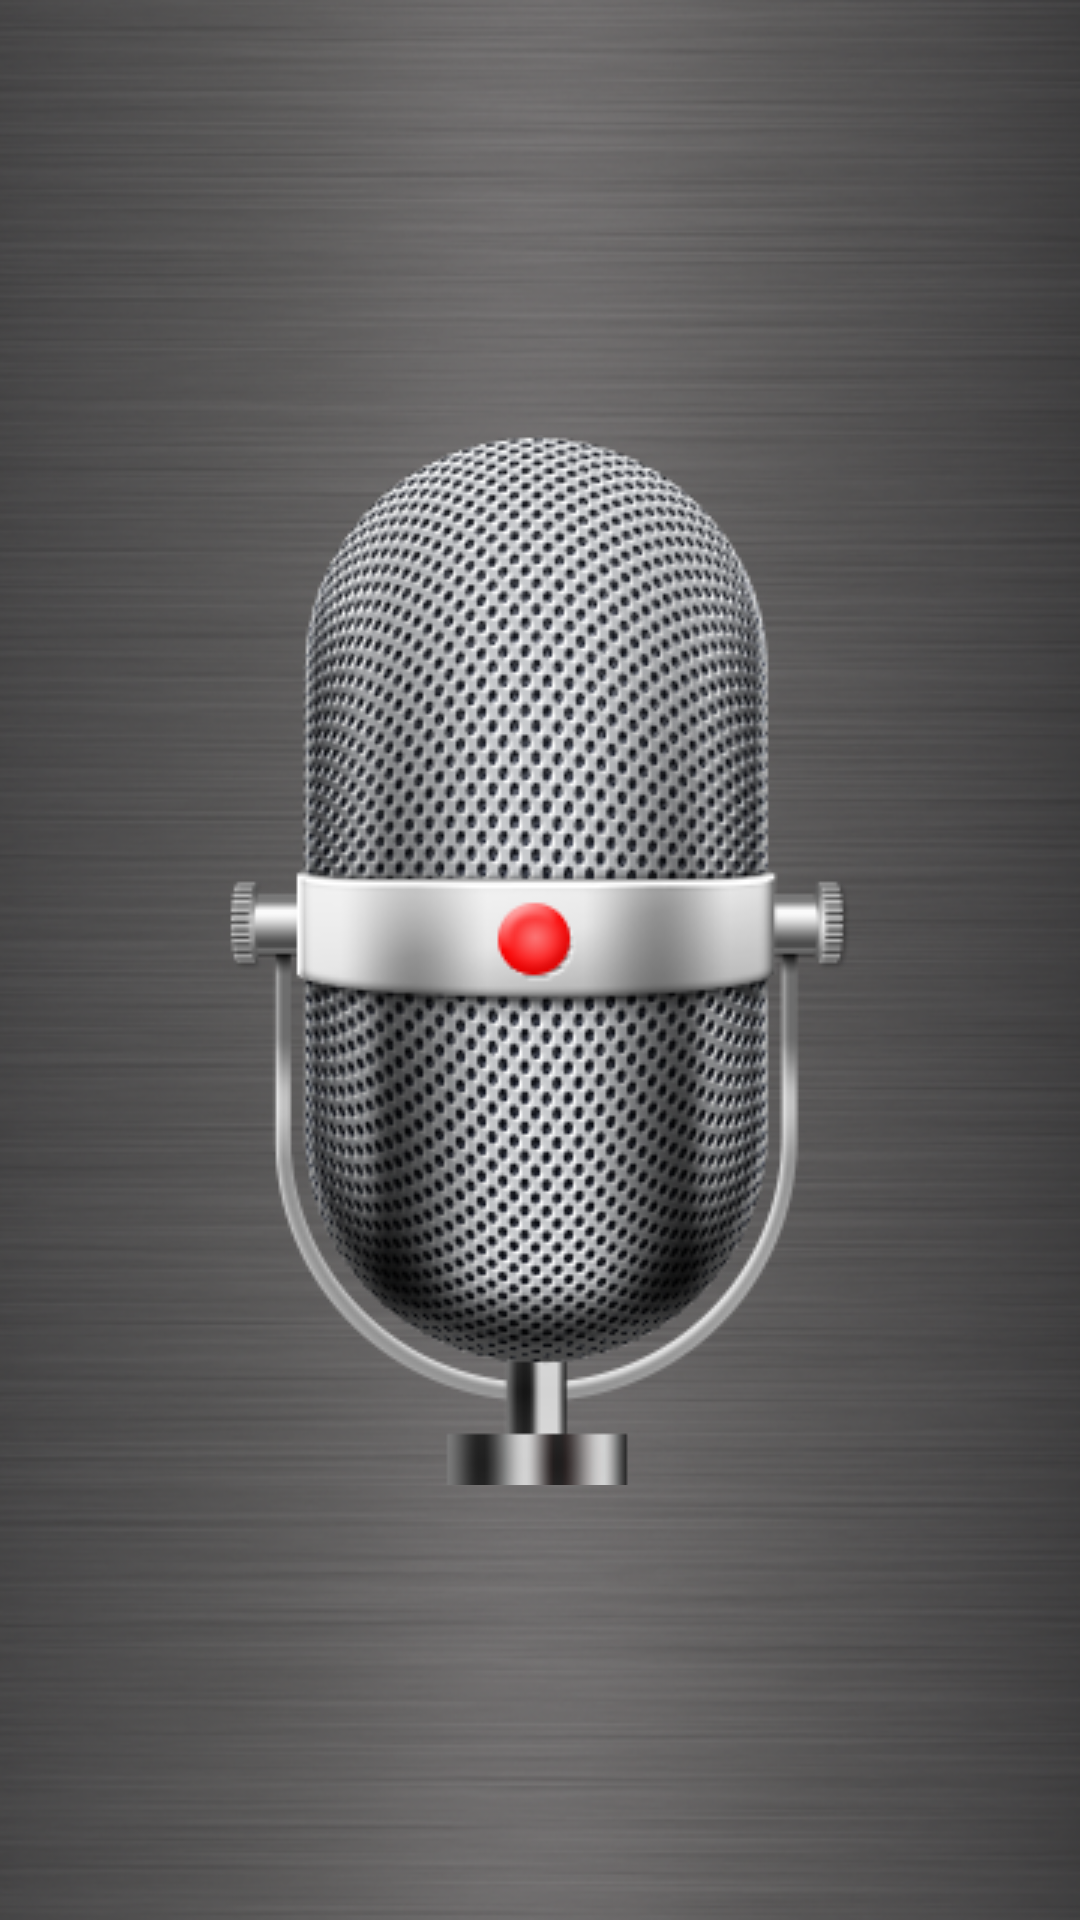

Produce the Android XML layout that renders to this screen, including the resource entries it uses.
<!-- AndroidManifest.xml: application theme AppTheme -->
<!-- res/layout/fragment_main.xml -->
<?xml version="1.0" encoding="utf-8"?>
<LinearLayout
    xmlns:android="http://schemas.android.com/apk/res/android"
    xmlns:tools="http://schemas.android.com/tools"
    android:background="@drawable/bg_silver"
    android:gravity="center"
    android:layout_width="match_parent"
    android:layout_height="match_parent">

    <ImageView
        android:id="@+id/btn_start"
        android:src="@drawable/mic_recording_stop"
        android:layout_width="wrap_content"
        android:layout_height="wrap_content"/>


</LinearLayout>
<!-- resources referenced by this layout -->
<resources>
  <!-- drawable bg_silver: png bitmap (drawable, 278348 bytes) -->
  <!-- drawable mic_recording_stop: png bitmap (drawable, 108871 bytes) -->
  <style name="AppTheme" parent="Theme.AppCompat.Light.DarkActionBar">
          
          <item name="colorPrimary">@color/colorPrimary</item>
          <item name="colorPrimaryDark">@color/colorPrimaryDark</item>
          <item name="colorAccent">@color/colorAccent</item>
  
  
          
          <item name="android:windowContentOverlay">@null</item>
          <item name="android:windowIsTranslucent">true</item>
  
          
          <item name="android:windowLightStatusBar">false</item>
  
          
          <item name="android:navigationBarColor">#000000</item>
  
          
          <item name="colorControlHighlight">@color/colorAccent</item>
      </style>
  <color name="colorPrimary">#212121</color>
  <color name="colorPrimaryDark">#212121</color>
  <color name="colorAccent">@android:color/holo_red_dark</color>
</resources>
